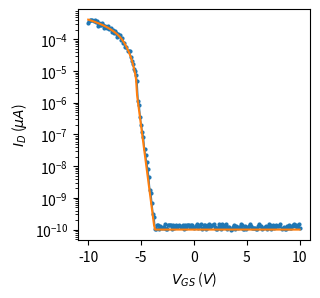

Write Python code to recreate this figure.
## Jay Doherty (jld60)
# Script for modelling Field-Effect Transistors.

# === Imports =======================================
import math
import numpy as np
import scipy.optimize as optimize

# === Lambdas =======================================
exp = lambda x: np.exp(x)
ln = lambda x: np.log(x)
log = lambda x: np.log(x)
log10 = lambda x: np.log10(x)
sqrt = lambda x: np.sqrt(x)
sinh = lambda x: np.sinh(x)
cosh = lambda x: np.cosh(x)
tanh = lambda x: np.tanh(x)
pi = math.pi



# === Constants [with units] ========================
q = 1.602177e-19;       #[C]
k_B_eV = 8.617385e-5;   #[eV/K]
k_B_J = 1.38058e-23;    #[J/K]
h_eV = 4.135669e-15;    #[eV*s]
h_J = 6.626075e-34;     #[J*s]
h_bar_eV = 6.582122e-16;#[eV*s]
h_bar_J = 1.054572e-34; #[J*s]
eps_0 = 8.854187e-14;   #[F/cm]
kB_T = 0.025852;        #[eV]
kB_T_q = 0.025852;      #[V] (T=300K)
beta = 1/kB_T_q;        #[V^-1] (T=300K)
m_0 = 9.109389e-31;     #[kg]

## Silicon Physical Properties
E_gsi = 1.1242;         #[eV] (T=300K)
q_chi_si = 4.050;       #[eV] (T=300K)
N_si = 5e22;            #[cm^-3]
n_i = 1.07e10;          #[cm^-3]
eps_si = 11.7 * eps_0;  #[F/cm]
eps_sio2 = 3.9 * eps_0;   #[F/cm]
N_c = 2.86e19;          #[cm^-3]
N_v = 3.10e19;          #[cm^-3]
t_inv = 45e-8			#[cm] Inversion Layer Thickness (Howard and Stern Nov. 15, 1967)



# === Models ========================================

### MOSFETS ###

# Level 1 SPICE NMOSFET Model
NMOSFET_V_DSat_fn = lambda V_GS, V_TN: (V_GS - V_TN)
NMOSFET_g_m_fn = lambda V_GS, V_DS, V_TN, K_N: ( (K_N*V_DS) if(V_DS < NMOSFET_V_DSat_fn(V_GS, V_TN)) else (K_N)*(V_GS - V_TN) )
NMOSFET_I_D_subth_fn = lambda V_GS, V_DS, V_TN, K_N, SS_mV_dec: ((1.1*K_N) * ((SS_mV_dec/1000)/(ln(10)*kB_T_q) - 1) * ((kB_T_q)**2) * exp((V_GS - V_TN) * ln(10)/(SS_mV_dec/1000)) * (1 - exp(-V_DS/kB_T_q)))
NMOSFET_I_D_lin_fn = lambda V_GS, V_DS, V_TN, K_N: ((K_N)*((V_GS - V_TN)*V_DS - 0.5*(V_DS**2)))
NMOSFET_I_D_sat_fn = lambda V_GS, V_TN, K_N: ((K_N/2)*((V_GS - V_TN)**2))
NMOSFET_I_D_on_fn = lambda V_GS, V_DS, V_TN, K_N: (NMOSFET_I_D_lin_fn(V_GS, V_DS, V_TN, K_N) if (V_DS < NMOSFET_V_DSat_fn(V_GS, V_TN)) else NMOSFET_I_D_sat_fn(V_GS, V_TN, K_N))
NMOSFET_I_D_fn = lambda V_GS, V_DS, V_TN, K_N, SS_mV_dec, I_OFF: (max(NMOSFET_I_D_subth_fn(V_GS, V_DS, V_TN, K_N, SS_mV_dec) if(V_GS < V_TN + 2*(SS_mV_dec/1000)/ln(10)) else NMOSFET_I_D_on_fn(V_GS, V_DS, V_TN, K_N), I_OFF))
#NMOSFET_I_D_ChLenMod_fn = lambda V_GS, V_DS, V_TN, K_N, SS_mV_dec, I_OFF, lambda_N: (NMOSFET_I_D_fn(V_GS, V_DS, V_TN, K_N, SS_mV_dec, I_OFF) * (1 + lambda_N*V_DS))

# Level 1 SPICE PMOSFET Model
PMOSFET_V_DSat_fn = lambda V_GS, V_TP: (V_GS - V_TP)
PMOSFET_g_m_fn = lambda V_GS, V_DS, V_TP, K_P: ( (K_P*V_DS) if(V_DS > PMOSFET_V_DSat_fn(V_GS, V_TP)) else (K_P)*(V_GS - V_TP) )
PMOSFET_I_D_subth_fn = lambda V_GS, V_DS, V_TP, K_P, SS_mV_dec: ((-1.1*K_P) * ((SS_mV_dec/1000)/(ln(10)*kB_T_q) - 1) * ((kB_T_q)**2) * exp(-(V_GS - V_TP) * ln(10)/(SS_mV_dec/1000)) * (1 - exp(-abs(V_DS)/kB_T_q)))
PMOSFET_I_D_lin_fn = lambda V_GS, V_DS, V_TP, K_P: ((-K_P)*((V_GS - V_TP)*V_DS - 0.5*(V_DS**2)))
PMOSFET_I_D_sat_fn = lambda V_GS, V_TP, K_P: ((-K_P/2)*((V_GS - V_TP)**2))
PMOSFET_I_D_on_fn = lambda V_GS, V_DS, V_TP, K_P: (PMOSFET_I_D_lin_fn(V_GS, V_DS, V_TP, K_P) if (V_DS > PMOSFET_V_DSat_fn(V_GS, V_TP)) else PMOSFET_I_D_sat_fn(V_GS, V_TP, K_P))
PMOSFET_I_D_fn = lambda V_GS, V_DS, V_TP, K_P, SS_mV_dec, I_OFF: (min(PMOSFET_I_D_subth_fn(V_GS, V_DS, V_TP, K_P, SS_mV_dec) if(V_GS > V_TP - 2*(SS_mV_dec/1000)/ln(10)) else PMOSFET_I_D_on_fn(V_GS, V_DS, V_TP, K_P), -abs(I_OFF)))
#PMOSFET_I_D_ChLenMod_fn = lambda  V_GS, V_DS, V_TP, K_P, SS_mV_dec, lambda_P: (PMOSFET_I_D_fn(V_GS, V_DS, V_TP, K_P, SS_mV_dec) * (1 + lambda_P*V_DS))



def NMOSFET_Fit(V_GS_data, I_D_data, V_DS, V_TN_guess=0, V_TN_min=-50, V_TN_max=50, I_OFF_guess=100e-12, I_OFF_min=100e-15, I_OFF_max=1e-6):
	# Find steepest region - on a linear and log scale - to estimate K_N and SS respectively
	SS_mV_dec_steepest_region = _max_subthreshold_swing(V_GS_data, I_D_data)
	g_m_steepest_region = _max_transconductance(V_GS_data, I_D_data)
	K_N_steepest_region = g_m_steepest_region/V_DS
			
	# Set initial guess for the model parameters and choose some bounds on min/max values
	initial_fit_conditions = [V_TN_guess, K_N_steepest_region, SS_mV_dec_steepest_region, I_OFF_guess]
	fit_absolute_boundaries = ([V_TN_min, K_N_steepest_region/10, SS_mV_dec_steepest_region/5, I_OFF_min], [V_TN_max, K_N_steepest_region*10, SS_mV_dec_steepest_region*5, I_OFF_max])
					
	# Fit on a linear scale to find V_T and K_N
	NMOSFET_Full_Model_linear = lambda v_gs_data, v_tn, k_n, ss_mv_dec, i_off: [NMOSFET_I_D_fn(v_gs, V_DS, v_tn, k_n, ss_mv_dec, i_off) for v_gs in v_gs_data]
	(V_TN_linear_fitted, K_N_linear_fitted, SS_mV_dec_linear_estimate, I_OFF_linear_estimate), covariance = optimize.curve_fit(NMOSFET_Full_Model_linear, V_GS_data, I_D_data, p0=initial_fit_conditions, bounds=fit_absolute_boundaries)
	linear_fitted_model_parameters = [V_TN_linear_fitted, K_N_linear_fitted, SS_mV_dec_steepest_region, I_OFF_guess]
	
	# Fit on a log scale to find I_OFF and SS
	I_D_data_logarithmic = np.log10(np.abs(np.array(I_D_data)))
	NMOSFET_Full_Model_logarithmic = lambda v_gs_data, v_tn, k_n, ss_mv_dec, i_off: [np.log10(NMOSFET_I_D_fn(v_gs, V_DS, v_tn, k_n, ss_mv_dec, i_off)) for v_gs in v_gs_data]
	(V_TN_log_estimate, K_N_log_estimate, SS_mV_dec_log_fitted, I_OFF_log_fitted), log_covariance = optimize.curve_fit(NMOSFET_Full_Model_logarithmic, V_GS_data, I_D_data_logarithmic, p0=linear_fitted_model_parameters, bounds=fit_absolute_boundaries)
				
	# Compute g_m from K_N and V_T
	NMOSFET_transconductance = [NMOSFET_g_m_fn(v_gs, V_DS, V_TN_linear_fitted, K_N_linear_fitted) for v_gs in V_GS_data]
	g_m_linear_fitted = max(NMOSFET_transconductance)
	
	fitted_model_parameters = [V_TN_linear_fitted, K_N_linear_fitted, SS_mV_dec_log_fitted, I_OFF_log_fitted]
	fitted_model_parameters_kw = {'V_T':V_TN_linear_fitted, 'mu_Cox_W_L':K_N_linear_fitted, 'SS_mV_dec':SS_mV_dec_log_fitted, 'I_OFF':I_OFF_log_fitted, 'g_m_max':g_m_linear_fitted}
	fitted_yvals = [NMOSFET_I_D_fn(vgs, V_DS, *fitted_model_parameters) for vgs in V_GS_data]
	return (fitted_yvals, fitted_model_parameters, fitted_model_parameters_kw, log_covariance)

def PMOSFET_Fit(V_GS_data, I_D_data, V_DS, V_TP_guess=0, V_TP_min=-50, V_TP_max=50, I_OFF_guess=100e-12, I_OFF_min=100e-15, I_OFF_max=1e-6):
	# Find steepest region - on a linear and log scale - to estimate K_N and SS respectively
	SS_mV_dec_steepest_region = _max_subthreshold_swing(V_GS_data, I_D_data)
	g_m_steepest_region = _max_transconductance(V_GS_data, I_D_data)
	K_P_steepest_region = abs(g_m_steepest_region/V_DS)
		
	# Set initial guess for the model parameters and choose some bounds on min/max values
	initial_fit_conditions = [V_TP_guess, K_P_steepest_region, SS_mV_dec_steepest_region, I_OFF_guess]
	fit_absolute_boundaries = ([V_TP_min, K_P_steepest_region/10, SS_mV_dec_steepest_region/5, I_OFF_min], [V_TP_max, K_P_steepest_region*10, SS_mV_dec_steepest_region*5, I_OFF_max])
	
	# Fit on a linear scale to find V_T and K_P
	PMOSFET_Full_Model_linear = lambda v_gs_data, v_tp, k_p, ss_mv_dec, i_off: [PMOSFET_I_D_fn(v_gs, V_DS, v_tp, k_p, ss_mv_dec, i_off) for v_gs in v_gs_data]
	(V_TP_linear_fitted, K_P_linear_fitted, SS_mV_dec_linear_estimate, I_OFF_linear_estimate), covariance = optimize.curve_fit(PMOSFET_Full_Model_linear, V_GS_data, I_D_data, p0=initial_fit_conditions, bounds=fit_absolute_boundaries)
	linear_fitted_model_parameters = [V_TP_linear_fitted, K_P_linear_fitted, SS_mV_dec_steepest_region, I_OFF_guess]
	
	# Fit (absolute value) on a log scale to find I_OFF and SS
	I_D_data_abs_logarithmic = np.log10(abs(np.array(I_D_data)))
	PMOSFET_Full_Model_logarithmic = lambda v_gs_data, v_tp, k_p, ss_mv_dec, i_off: [np.log10(abs(PMOSFET_I_D_fn(v_gs, V_DS, v_tp, k_p, ss_mv_dec, i_off))) for v_gs in v_gs_data]
	(V_TP_log_estimate, K_P_log_estimate, SS_mV_dec_log_fitted, I_OFF_log_fitted), log_covariance = optimize.curve_fit(PMOSFET_Full_Model_logarithmic, V_GS_data, I_D_data_abs_logarithmic, p0=linear_fitted_model_parameters, bounds=fit_absolute_boundaries)
		
	# Compute g_m from K_P
	PMOSFET_transconductance = [PMOSFET_g_m_fn(v_gs, V_DS, V_TP_linear_fitted, K_P_linear_fitted) for v_gs in V_GS_data]
	g_m_linear_fitted = max(PMOSFET_transconductance)
	
	fitted_model_parameters = [V_TP_linear_fitted, K_P_linear_fitted, SS_mV_dec_linear_estimate, I_OFF_log_fitted]
	fitted_model_parameters_kw = {'V_T':V_TP_linear_fitted, 'mu_Cox_W_L':K_P_linear_fitted, 'SS_mV_dec':SS_mV_dec_log_fitted, 'I_OFF':I_OFF_log_fitted, 'g_m_max':g_m_linear_fitted}
	fitted_yvals = [PMOSFET_I_D_fn(vgs, V_DS, *fitted_model_parameters) for vgs in V_GS_data]
	return (fitted_yvals, fitted_model_parameters, fitted_model_parameters_kw, covariance)

def _max_subthreshold_swing(V_GS_data, I_D_data):
	startIndex, endIndex = _find_steepest_region(np.log10(np.abs(I_D_data)), int(len(I_D_data)/10))
	V_GS_steepest_region = V_GS_data[startIndex:endIndex]
	I_D_steepest_region = I_D_data[startIndex:endIndex]
	fitted_steepest_region = _semilogFit(V_GS_steepest_region, I_D_steepest_region)['fitted_data']
	SS_mV_dec = (abs( (V_GS_steepest_region[0] - V_GS_steepest_region[-1]) / (np.log10(np.abs(fitted_steepest_region[0])) - np.log10(np.abs(fitted_steepest_region[-1]))) ) * 1000)
	return SS_mV_dec

def _max_transconductance(V_GS_data, I_D_data):
	startIndex, endIndex = _find_steepest_region(np.abs(I_D_data), int(len(I_D_data)/10))
	V_GS_steepest_region = V_GS_data[startIndex:endIndex]
	I_D_steepest_region = I_D_data[startIndex:endIndex]
	fitted_steepest_region = _semilogFit(V_GS_steepest_region, I_D_steepest_region)['fitted_data']
	g_m_max = abs( (fitted_steepest_region[0] - fitted_steepest_region[-1]) / (V_GS_steepest_region[0] - V_GS_steepest_region[-1]) )  
	return g_m_max

def _find_steepest_region(data, numberOfPoints):
	maxSlope = 0
	index = 0
	for i in range(len(data) - numberOfPoints):
		diff = abs(data[i] - data[i+numberOfPoints])
		if(diff > maxSlope):
			maxSlope = diff
			index = i
	regionStart = max(0, index)
	regionEnd = min(len(data)-1, index + numberOfPoints)
	return (int(regionStart), int(regionEnd))

def _linearFit(x, y):
	slope, intercept = np.polyfit(x, y, 1)
	fitted_data = [slope*x[i] + intercept for i in range(len(x))]
	return {'fitted_data': fitted_data,'slope':slope, 'intercept':intercept}

def _semilogFit(x, y):
	fit_results = _linearFit(x, np.log10(np.abs(y)))
	fitted_data = [10**(fit_results['fitted_data'][i]) for i in range(len(fit_results['fitted_data']))]
	return {'fitted_data': fitted_data}


if __name__ == '__main__':
	import matplotlib as mpl
	from matplotlib import pyplot as plt
	
	fig, ax = plt.subplots(1,1, figsize=(3,3))
	
	V_GS_data = np.linspace(-10, 10, 200)
	V_DS = -1.5
	
	import random
	
	I_D = (np.array([PMOSFET_I_D_fn(vgs, V_DS, -5, 50e-6, 400, 1e-10)*(1+random.random()/2) for vgs in V_GS_data]))
	
	fitted_vals, fitted_model_parameters, fitted_model_parameters_kw, cov = PMOSFET_Fit(V_GS_data, I_D, V_DS)
		
	print(fitted_model_parameters_kw)
	
	ax.plot(V_GS_data, abs(I_D), marker='o', markersize=2, linewidth=1)
	ax.plot(V_GS_data, abs(np.array(fitted_vals)))
	ax.set_ylabel('$I_{{D}}$ ($\\mu A$)')
	ax.set_xlabel('$V_{{GS}}$ ($V$)')
	ax.set_yscale('log')
	plt.show()
